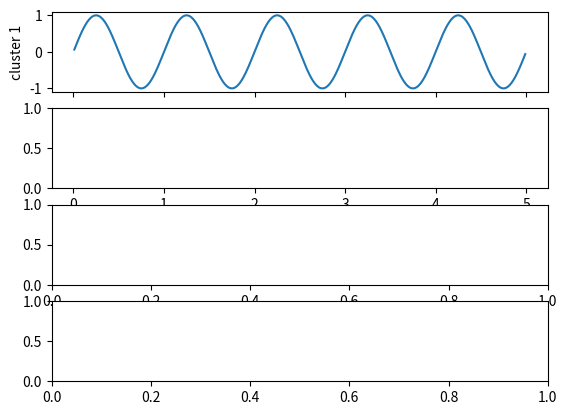

The script that saved this image:
import matplotlib.pyplot as plt
import numpy as np

fig = plt.figure()

t = np.arange(0.01, 5.0, 0.01)
s1 = np.sin(2 * np.pi * t)
s2 = np.exp(-t)
s3 = np.sin(4 * np.pi * t)

ax_cluster1 = plt.subplot(411, ylabel='cluster 1')
plt.plot(t, s1)
plt.tick_params('x', labelbottom=False)
ax_cluster1_stat = plt.subplot(412, sharex=ax_cluster1)

#ax_cluster1_stat.set_aspect(0.05)
ax_cluster2 = plt.subplot(413)
ax_cluster2_stat = plt.subplot(414, sharex=ax_cluster2)

plt.show(block=False)
